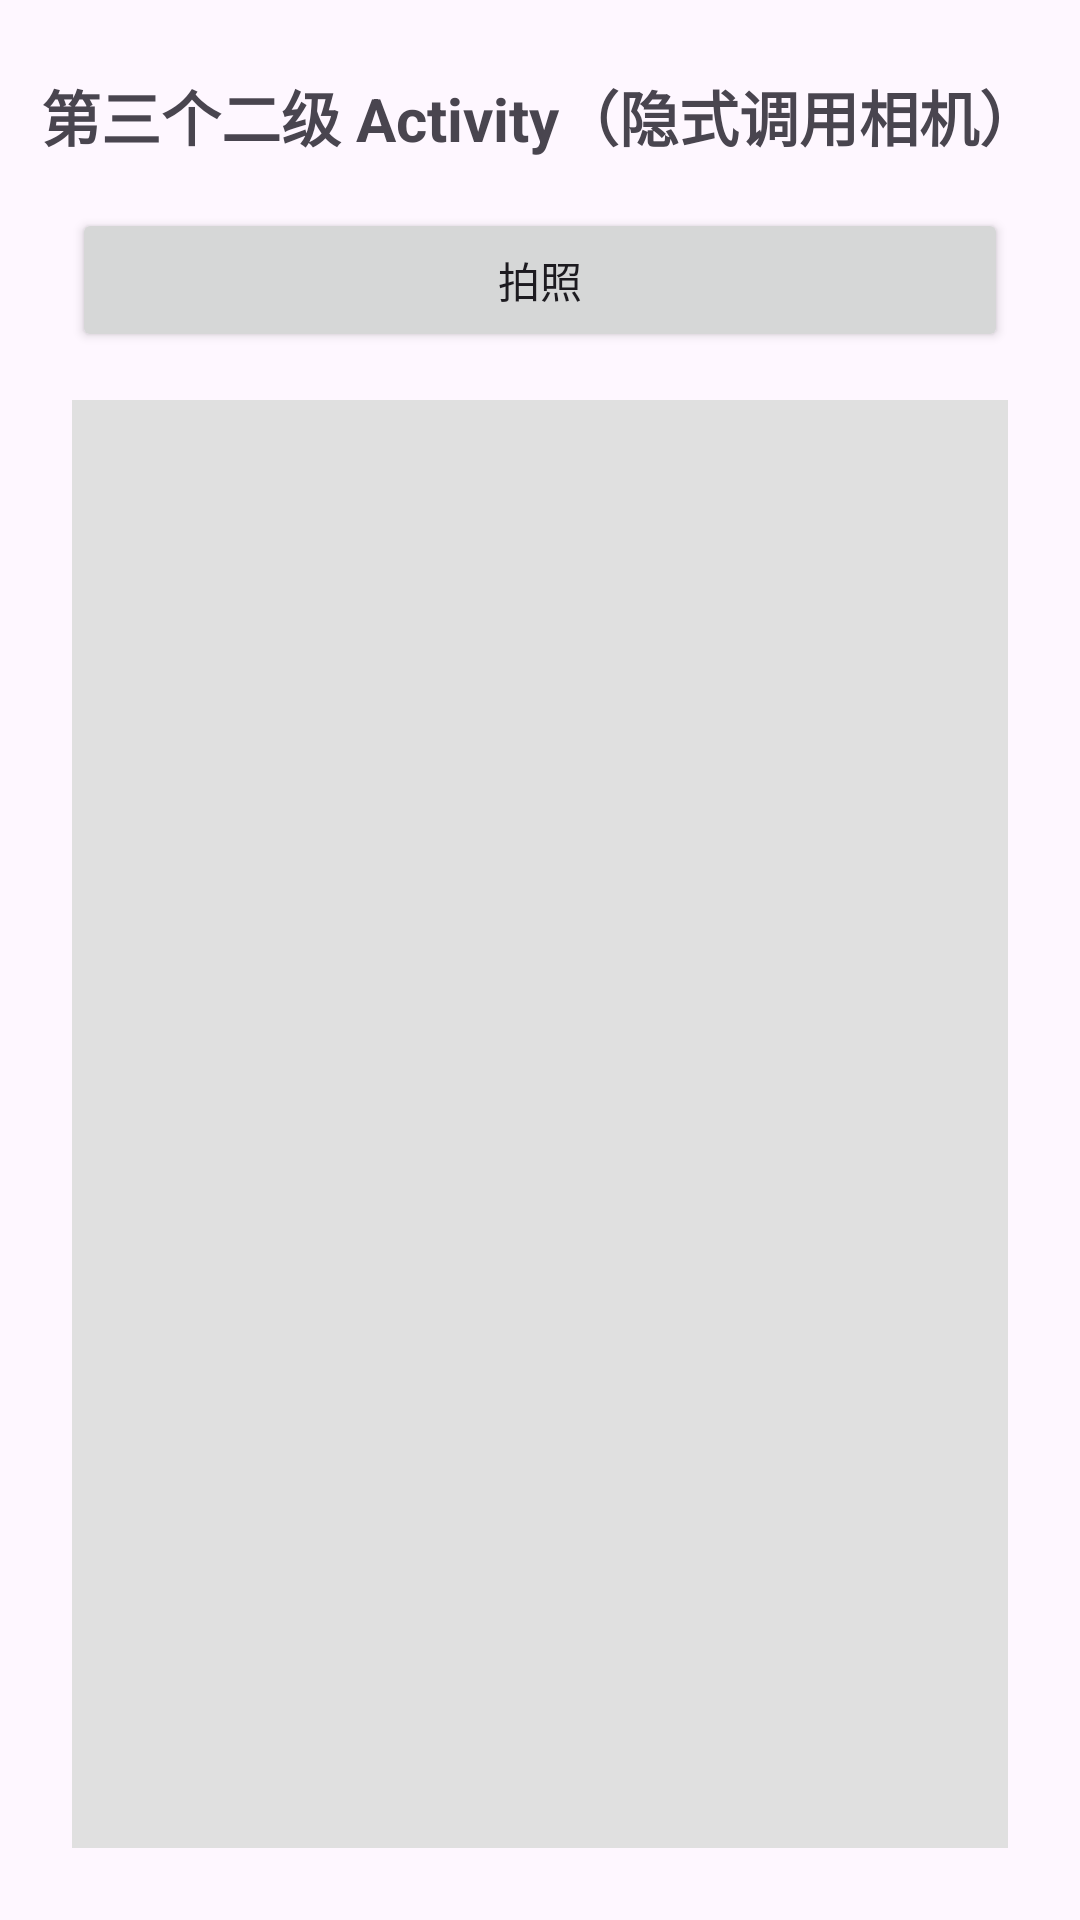

The Android layout XML behind this screen, and the referenced resources:
<!-- AndroidManifest.xml: application theme Theme._333 -->
<!-- res/layout/activity_3.xml -->
<?xml version="1.0" encoding="utf-8"?>
<androidx.constraintlayout.widget.ConstraintLayout xmlns:android="http://schemas.android.com/apk/res/android"
    xmlns:app="http://schemas.android.com/apk/res-auto"
    xmlns:tools="http://schemas.android.com/tools"
    android:id="@+id/main"
    android:layout_width="match_parent"
    android:layout_height="match_parent"
    tools:context=".ThirdActivity">

    <TextView
        android:id="@+id/tv_title"
        android:layout_width="wrap_content"
        android:layout_height="wrap_content"
        android:layout_marginTop="24dp"
        android:text="@string/third_title"
        android:textSize="20sp"
        android:textStyle="bold"
        app:layout_constraintEnd_toEndOf="parent"
        app:layout_constraintStart_toStartOf="parent"
        app:layout_constraintTop_toTopOf="parent" />

    <Button
        android:id="@+id/btn_take_photo"
        android:layout_width="0dp"
        android:layout_height="wrap_content"
        android:layout_marginHorizontal="24dp"
        android:layout_marginTop="16dp"
        android:text="@string/btn_take_photo"
        app:layout_constraintEnd_toEndOf="parent"
        app:layout_constraintStart_toStartOf="parent"
        app:layout_constraintTop_toBottomOf="@id/tv_title" />

    <ImageView
        android:id="@+id/iv_photo"
        android:layout_width="0dp"
        android:layout_height="0dp"
        android:layout_marginHorizontal="24dp"
        android:layout_marginTop="16dp"
        android:layout_marginBottom="24dp"
        android:background="@color/photo_bg"
        android:contentDescription="@string/photo_desc"
        android:scaleType="centerInside"
        app:layout_constraintBottom_toBottomOf="parent"
        app:layout_constraintEnd_toEndOf="parent"
        app:layout_constraintStart_toStartOf="parent"
        app:layout_constraintTop_toBottomOf="@id/btn_take_photo" />

</androidx.constraintlayout.widget.ConstraintLayout>
<!-- resources referenced by this layout -->
<resources>
  <color name="photo_bg">#FFE0E0E0</color>
  <string name="btn_take_photo">拍照</string>
  <string name="photo_desc">拍摄的照片</string>
  <string name="third_title">第三个二级 Activity（隐式调用相机）</string>
  <style name="Theme._333" parent="Base.Theme._333" />
  <style name="Base.Theme._333" parent="Theme.Material3.DayNight.NoActionBar">
          
          
      </style>
</resources>
